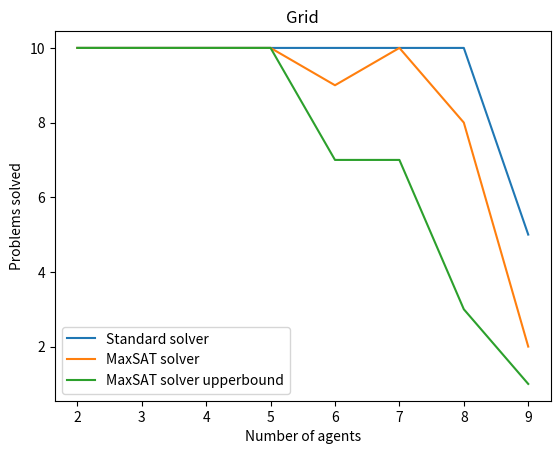

Write the Python code that produced this figure.
import matplotlib.pyplot as plt


y0 = [10, 10, 10, 10, 10, 10, 10, 5]
y1 = [10, 10, 10, 10, 9, 10, 8, 2]
y2 = [10, 10, 10, 10, 7, 7, 3, 1]
x = [2, 3, 4, 5, 6, 7, 8, 9]
plt.plot(x, y0, label="Standard solver")
plt.plot(x, y1, label="MaxSAT solver")
plt.plot(x, y2, label="MaxSAT solver upperbound")
plt.title('Grid')
plt.ylabel('Problems solved')
plt.xlabel('Number of agents')
plt.legend()
plt.show()
